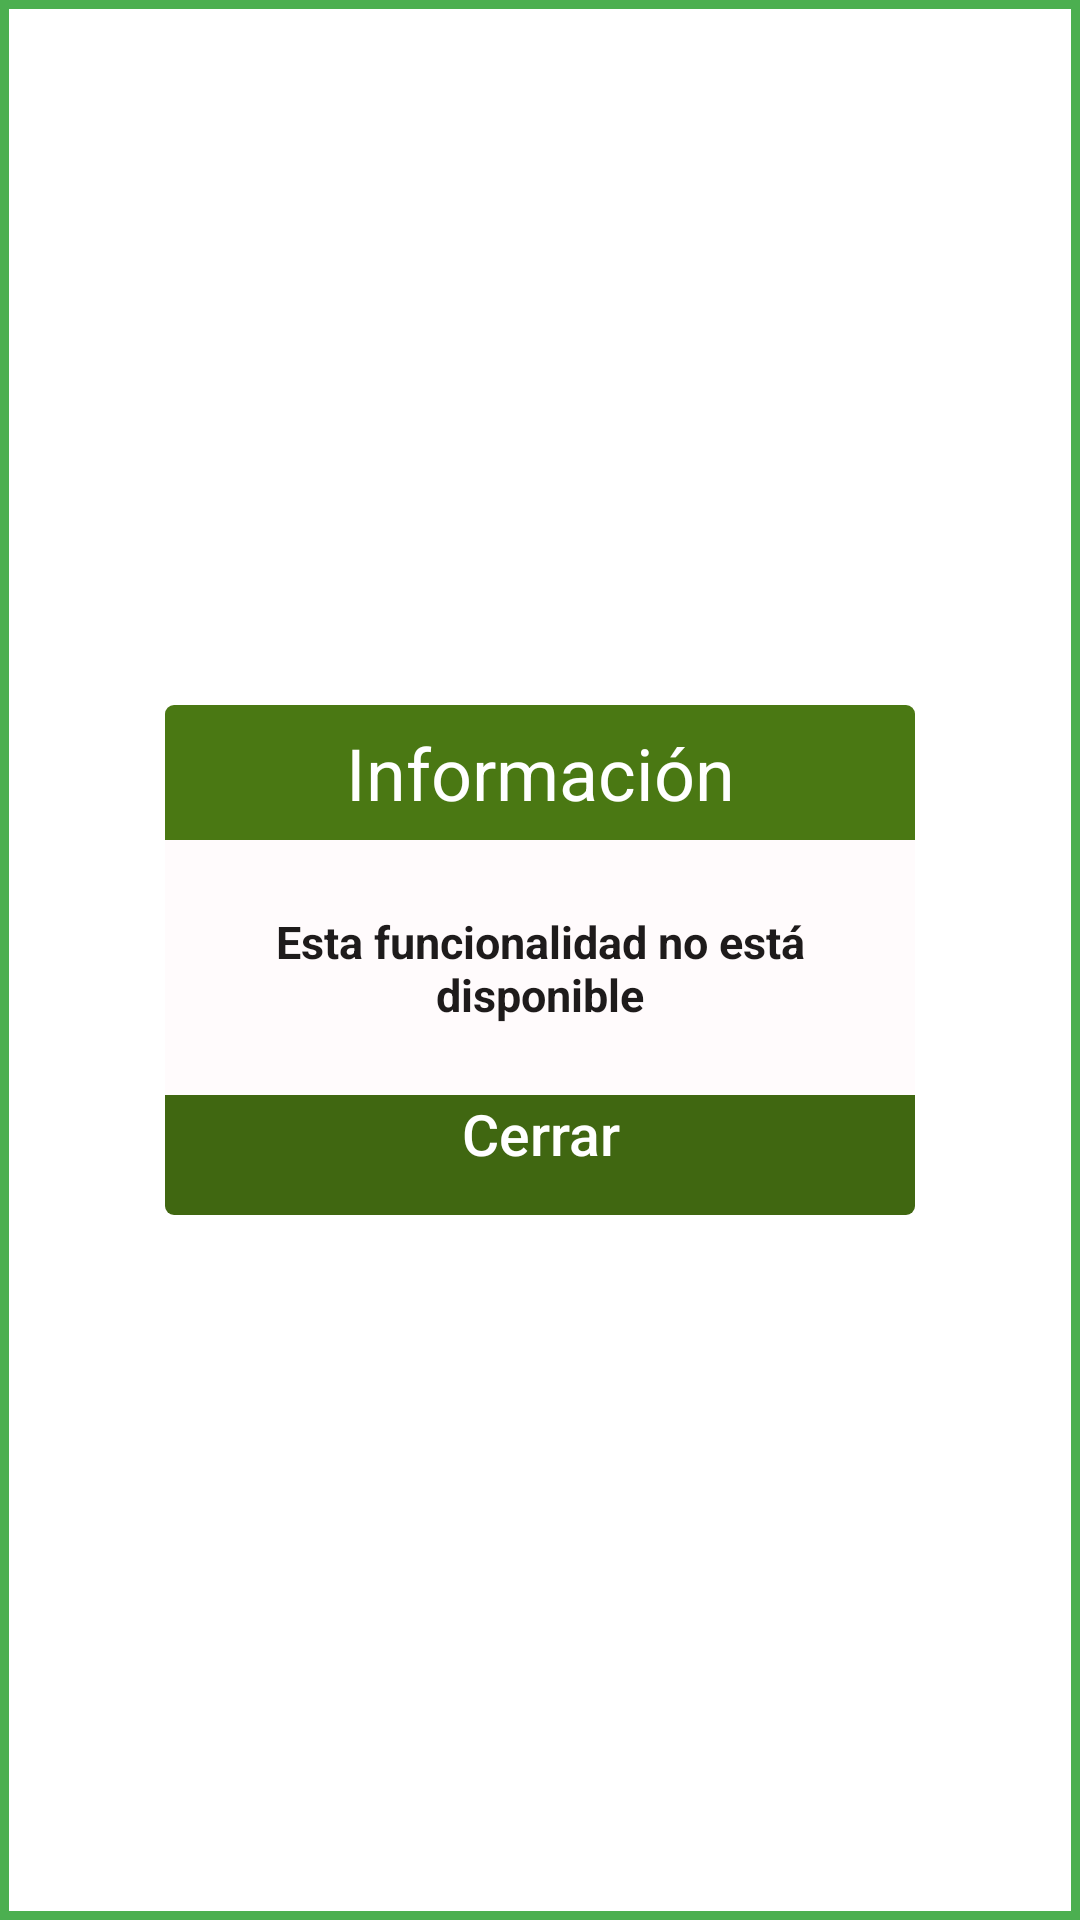

The Android layout XML behind this screen, and the referenced resources:
<!-- AndroidManifest.xml: application theme Theme.DesarrolloFacturas -->
<!-- res/layout/activity_factura_detail.xml -->
<?xml version="1.0" encoding="utf-8"?>
<androidx.constraintlayout.widget.ConstraintLayout xmlns:android="http://schemas.android.com/apk/res/android"
    xmlns:app="http://schemas.android.com/apk/res-auto"
    xmlns:tools="http://schemas.android.com/tools"
    android:id="@+id/popup_window_background"
    android:layout_width="260dp"
    android:layout_height="180dp"
    android:layout_gravity="center"
    android:background="@drawable/cerclebackground"
    tools:context=".FacturaDetail">

    <ImageView
        android:layout_width="252dp"
        android:layout_height="171dp"
        android:layout_centerHorizontal="true"
        app:layout_constraintBottom_toBottomOf="parent"
        app:layout_constraintEnd_toEndOf="parent"
        app:layout_constraintStart_toStartOf="parent"
        app:layout_constraintTop_toTopOf="parent" />

    <androidx.cardview.widget.CardView
        android:id="@+id/popup_window_view_with_border"
        android:layout_width="wrap_content"
        android:layout_height="wrap_content"
        android:layout_centerHorizontal="true"
        android:layout_centerVertical="true"
        app:cardBackgroundColor="#FFFFFF"
        app:cardCornerRadius="3dp"
        app:cardElevation="0dp"
        app:cardMaxElevation="0dp"
        app:cardPreventCornerOverlap="false"
        app:layout_constraintBottom_toBottomOf="parent"
        app:layout_constraintLeft_toLeftOf="parent"
        app:layout_constraintRight_toRightOf="parent"
        app:layout_constraintTop_toTopOf="parent">

        <androidx.cardview.widget.CardView
            android:id="@+id/popup_window_view"
            android:layout_width="wrap_content"
            android:layout_height="wrap_content"
            android:layout_centerInParent="true"
            android:layout_margin="2dp"
            app:cardBackgroundColor="@android:color/white"
            app:cardCornerRadius="3dp"
            app:cardElevation="0dp"
            app:cardMaxElevation="0dp"
            app:cardPreventCornerOverlap="false">

            <androidx.constraintlayout.widget.ConstraintLayout
                android:id="@+id/popup_window_background_container"
                android:layout_width="250dp"
                android:layout_height="wrap_content"
                android:layout_centerInParent="true"
                android:background="#FFFBFC"
                android:minHeight="170dp">

                <androidx.appcompat.widget.AppCompatTextView
                    android:id="@+id/popup_window_text"
                    android:layout_width="match_parent"
                    android:layout_height="match_parent"
                    android:layout_marginStart="8dp"
                    android:layout_marginTop="8dp"
                    android:layout_marginEnd="8dp"
                    android:layout_marginBottom="8dp"
                    android:gravity="center"
                    android:text="Esta funcionalidad no está disponible"
                    android:textAlignment="center"
                    android:textColor="#1E1B1B"
                    android:textSize="15sp"
                    android:textStyle="bold"
                    app:layout_constraintBottom_toTopOf="@+id/popup_window_button"
                    app:layout_constraintEnd_toEndOf="parent"
                    app:layout_constraintStart_toStartOf="parent"
                    app:layout_constraintTop_toBottomOf="@+id/popup_window_title" />

                <androidx.appcompat.widget.AppCompatTextView
                    android:id="@+id/popup_window_title"
                    android:layout_width="match_parent"
                    android:layout_height="45dp"
                    android:background="#4A7813"
                    android:gravity="center"
                    android:text="Información"
                    android:textAlignment="center"
                    android:textColor="#FFFFFF"
                    android:textSize="20sp"
                    app:autoSizeMaxTextSize="24dp"
                    app:autoSizeTextType="uniform"
                    app:layout_constraintEnd_toEndOf="parent"
                    app:layout_constraintStart_toStartOf="parent"
                    app:layout_constraintTop_toTopOf="parent" />

                <Button
                    android:id="@+id/popup_window_button"
                    style="?android:attr/borderlessButtonStyle"
                    android:layout_width="match_parent"
                    android:layout_height="40dp"
                    android:background="#406711"
                    android:gravity="center|top"
                    android:text="Cerrar"
                    android:textAllCaps="false"
                    android:textColor="#FFFFFF"
                    android:textSize="19sp"
                    app:layout_constraintBottom_toBottomOf="parent"
                    app:layout_constraintEnd_toEndOf="parent"
                    app:layout_constraintHorizontal_bias="0.0"
                    app:layout_constraintStart_toStartOf="parent" />

            </androidx.constraintlayout.widget.ConstraintLayout>

        </androidx.cardview.widget.CardView>
    </androidx.cardview.widget.CardView>

</androidx.constraintlayout.widget.ConstraintLayout>
<!-- resources referenced by this layout -->
<resources>
  <!-- drawable cerclebackground (drawable) -->
  <?xml version="1.0" encoding="utf-8"?>
  <shape xmlns:android="http://schemas.android.com/apk/res/android">
  
      <solid android:color="#ffffff"/>
      <stroke android:width="3dp" android:color="#4CAF50"/>
      <corners android:radius="0dp"/>
  
  </shape>
  <style name="Theme.DesarrolloFacturas" parent="Theme.MaterialComponents.DayNight.DarkActionBar">
          
          <item name="colorPrimary">#71B81D</item>
          <item name="colorPrimaryVariant">#337136</item>
          <item name="colorOnPrimary">@color/white</item>
          
          <item name="colorSecondary">#71B81D</item>
          <item name="colorSecondaryVariant">@color/teal_700</item>
          <item name="colorOnSecondary">@color/black</item>
          
          <item name="android:statusBarColor" tools:targetApi="l">?attr/colorPrimaryVariant</item>
          
      </style>
  <!-- not gathered from this repository: default colours our renderer supplied (Android Studio template values) -->
  <color name="teal_700">#FF018786</color>
  <color name="black">#FF000000</color>
  <color name="white">#FFFFFFFF</color>
</resources>
